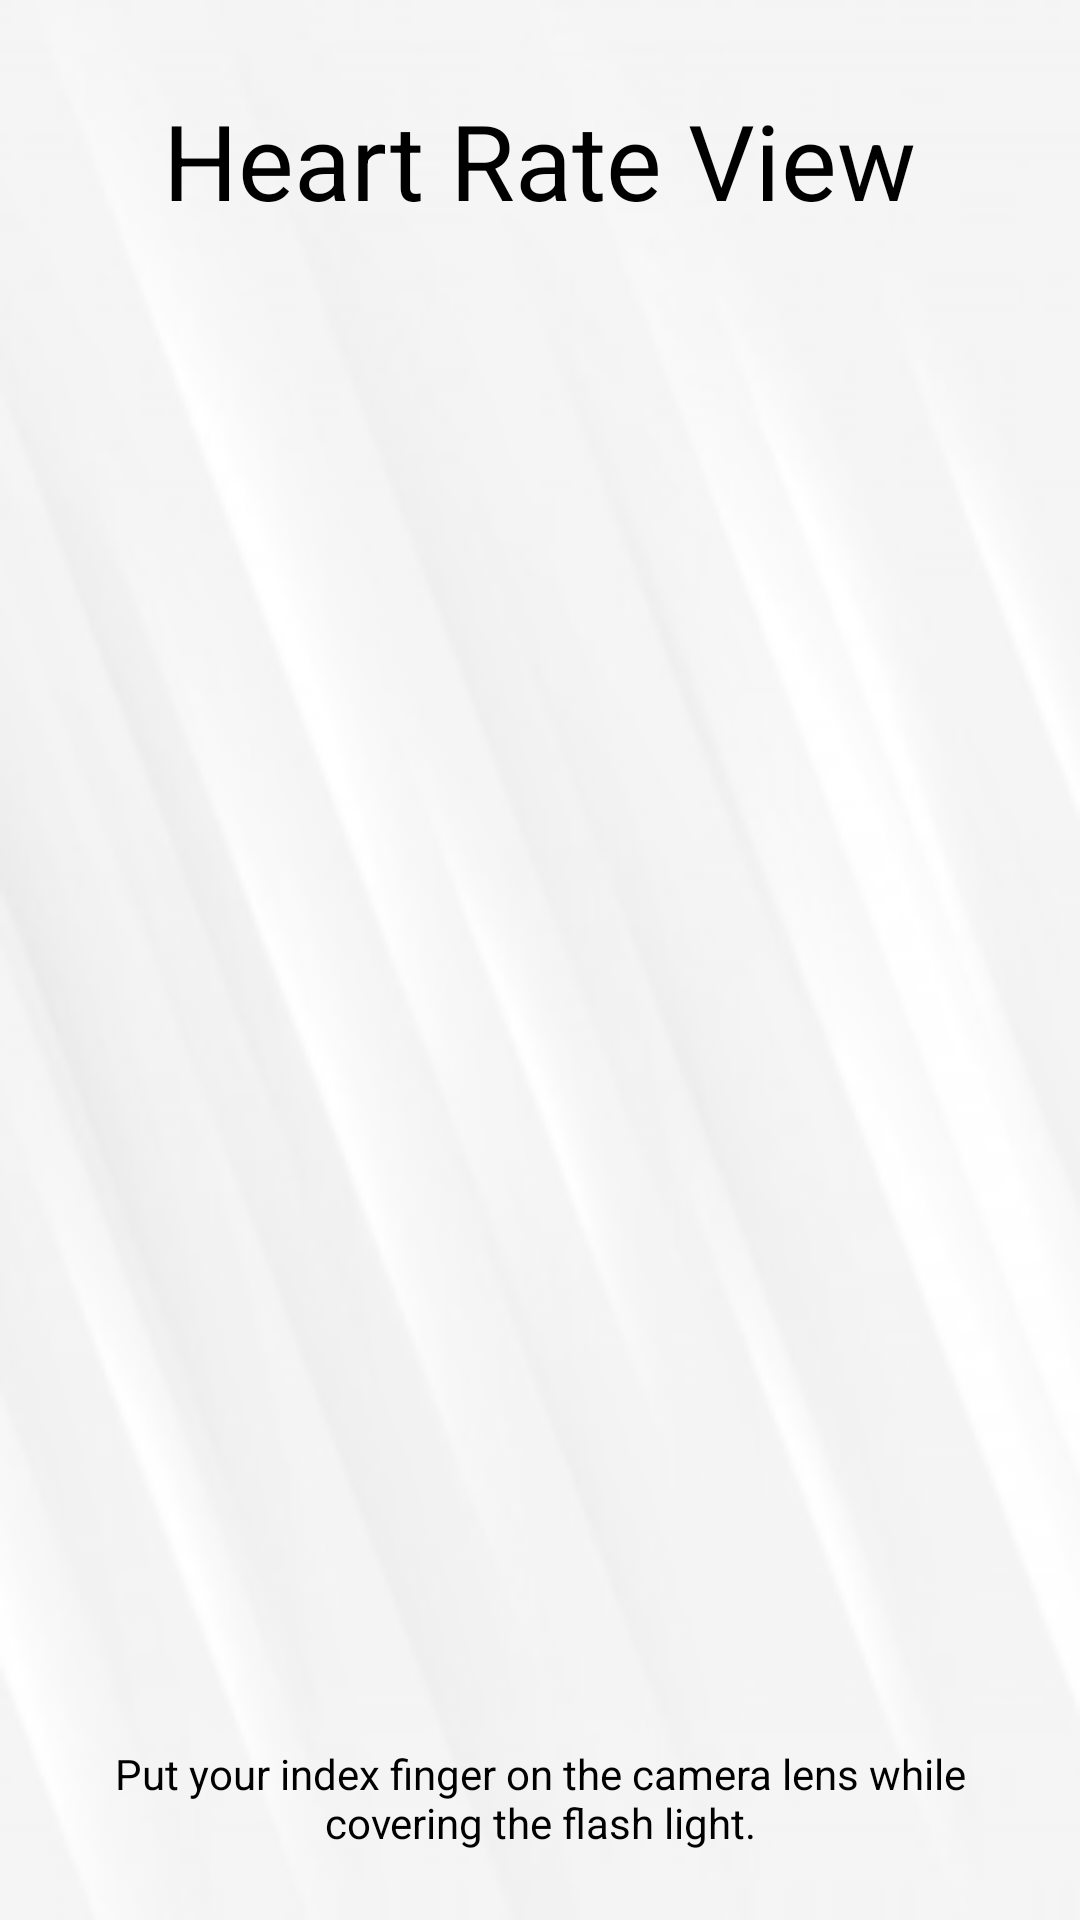

Write the Android layout XML for this screen, with the resource values it uses.
<!-- AndroidManifest.xml: application theme Theme.Symptoms_Monitoring -->
<!-- res/layout/activity_measure__heart__rate.xml -->
<?xml version="1.0" encoding="utf-8"?>

<LinearLayout xmlns:android="http://schemas.android.com/apk/res/android"
    xmlns:app="http://schemas.android.com/apk/res-auto"
    xmlns:tools="http://schemas.android.com/tools"
    android:layout_width="match_parent"
    android:layout_height="match_parent"
    android:orientation="vertical"
    tools:context=".Measure_Heart_Rate"
    android:background="@mipmap/myimage_6_background">

    <TextView
        android:id="@+id/heart_rate_text"
        android:layout_width="wrap_content"
        android:layout_height="wrap_content"
        android:layout_gravity="center"
        android:text="Heart Rate View"
        android:textAlignment="center"
        android:layout_margin="20dp"
        android:textColor="@color/black"
        android:padding="10dp"
        android:textSize="35dp" />

    <TextureView
        android:id="@+id/camera_view"
        android:layout_width="fill_parent"
        android:layout_height="0dp"
        android:layout_weight="0.8"
        android:layout_marginHorizontal="50dp"
        android:layout_marginVertical="50dp"
        android:screenOrientation="portrait" />



    <TextView
        android:id="@+id/display_heart_rate"
        android:layout_width="wrap_content"
        android:layout_height="wrap_content"
        android:layout_gravity="center"
        android:layout_margin="13dp"
        android:padding="10dp"
        android:textColor="@color/black"
        android:text="Put your index finger on the camera lens while covering the flash light."
        android:textAlignment="center"/>





</LinearLayout>
<!-- resources referenced by this layout -->
<resources>
  <color name="black">#FF000000</color>
  <!-- mipmap myimage_6_background: png bitmap (mipmap-mdpi, 4803 bytes) -->
  <style name="Theme.Symptoms_Monitoring" parent="Theme.MaterialComponents.DayNight.DarkActionBar">
          
          <item name="colorPrimary">@color/purple_500</item>
          <item name="colorPrimaryVariant">@color/purple_700</item>
          <item name="colorOnPrimary">@color/white</item>
          
          <item name="colorSecondary">@color/teal_200</item>
          <item name="colorSecondaryVariant">@color/teal_700</item>
          <item name="colorOnSecondary">@color/black</item>
          
          <item name="android:statusBarColor" tools:targetApi="l">?attr/colorPrimaryVariant</item>
          
      </style>
  <color name="purple_500">#FF6200EE</color>
  <color name="purple_700">#FF3700B3</color>
  <color name="white">#FFFFFFFF</color>
  <color name="teal_200">#FF03DAC5</color>
  <color name="teal_700">#FF018786</color>
</resources>
